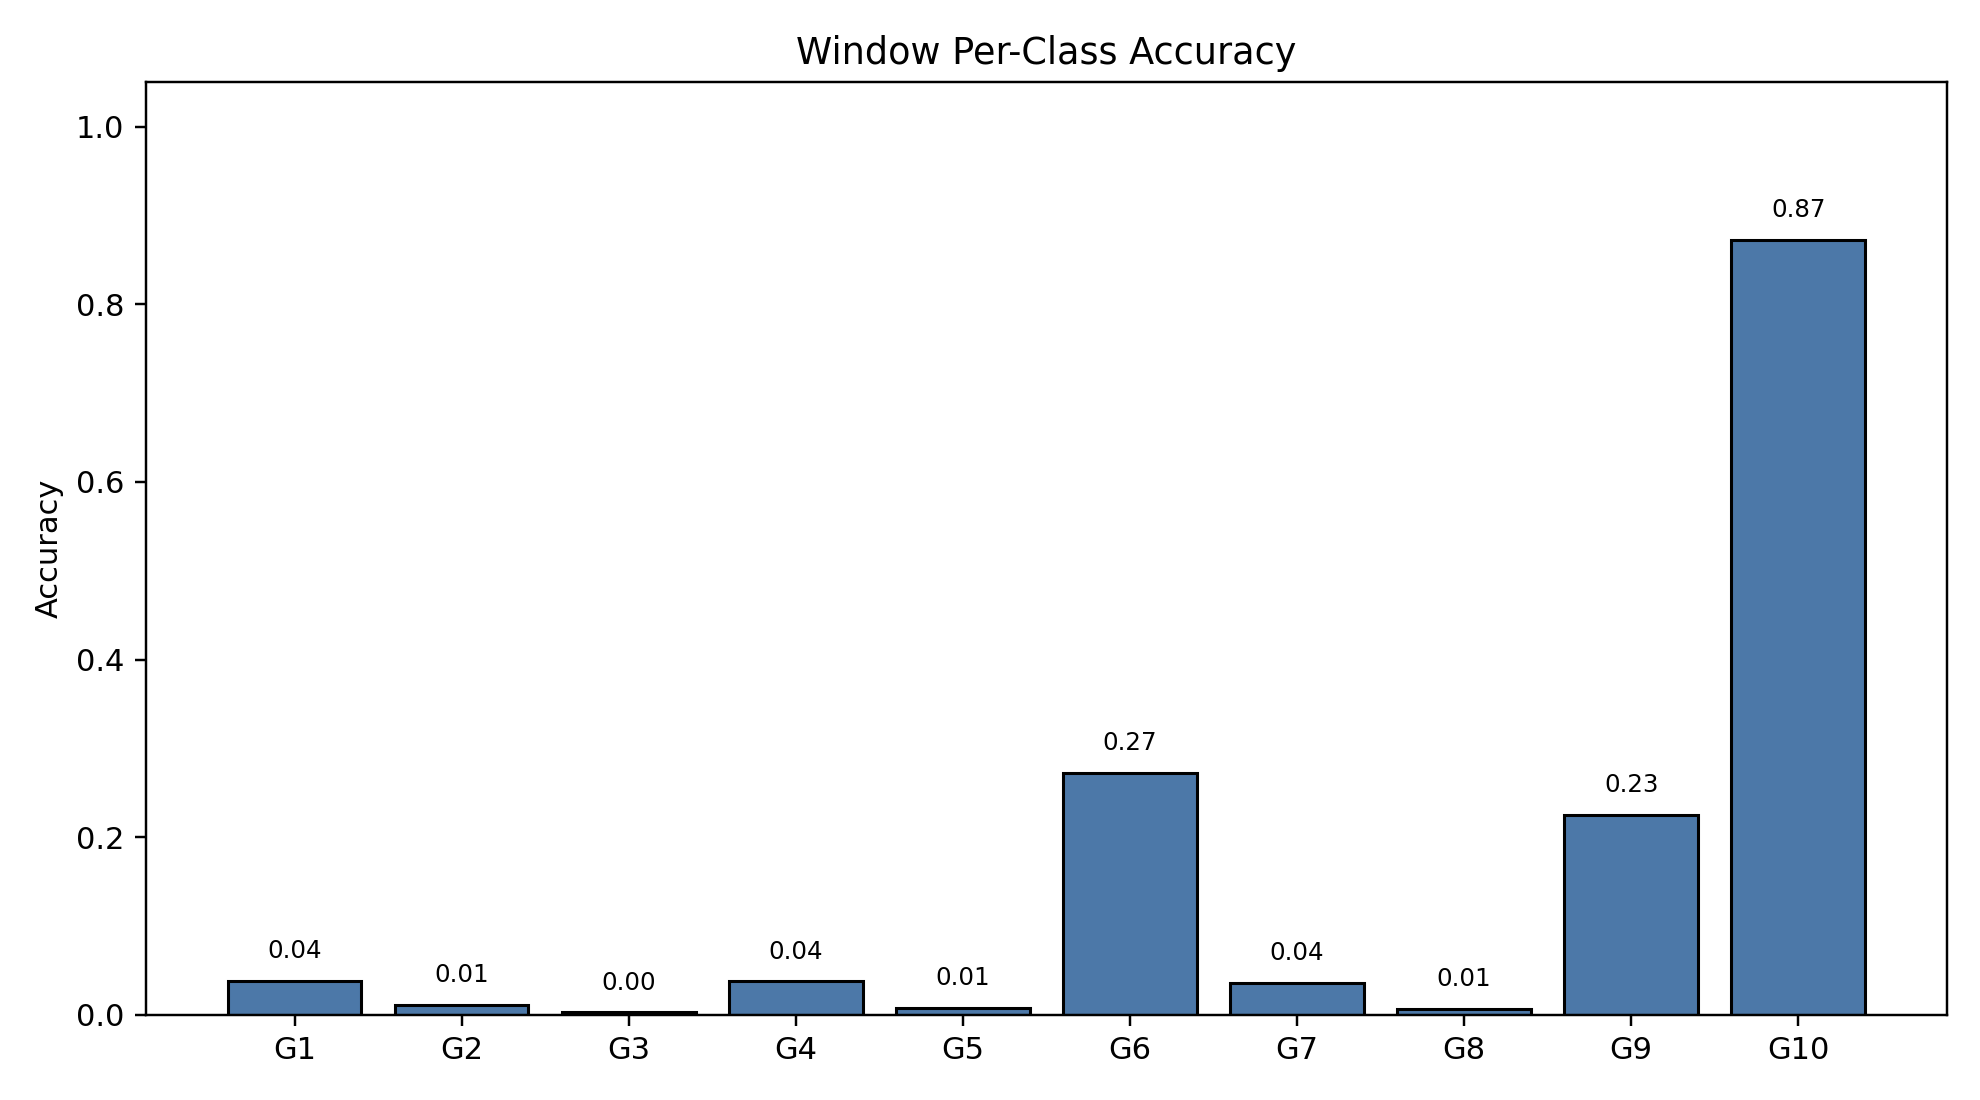

Data behind this chart, as committed beside it:
class_index, gesture_id, support, correct, accuracy
0, 1, 791, 30, 0.03793
1, 2, 692, 8, 0.01156
2, 3, 766, 2, 0.002611
3, 4, 743, 28, 0.03769
4, 5, 735, 6, 0.008163
5, 6, 763, 208, 0.2726
6, 7, 754, 27, 0.03581
7, 8, 707, 5, 0.007072
8, 9, 688, 155, 0.2253
9, 10, 683, 596, 0.8726
